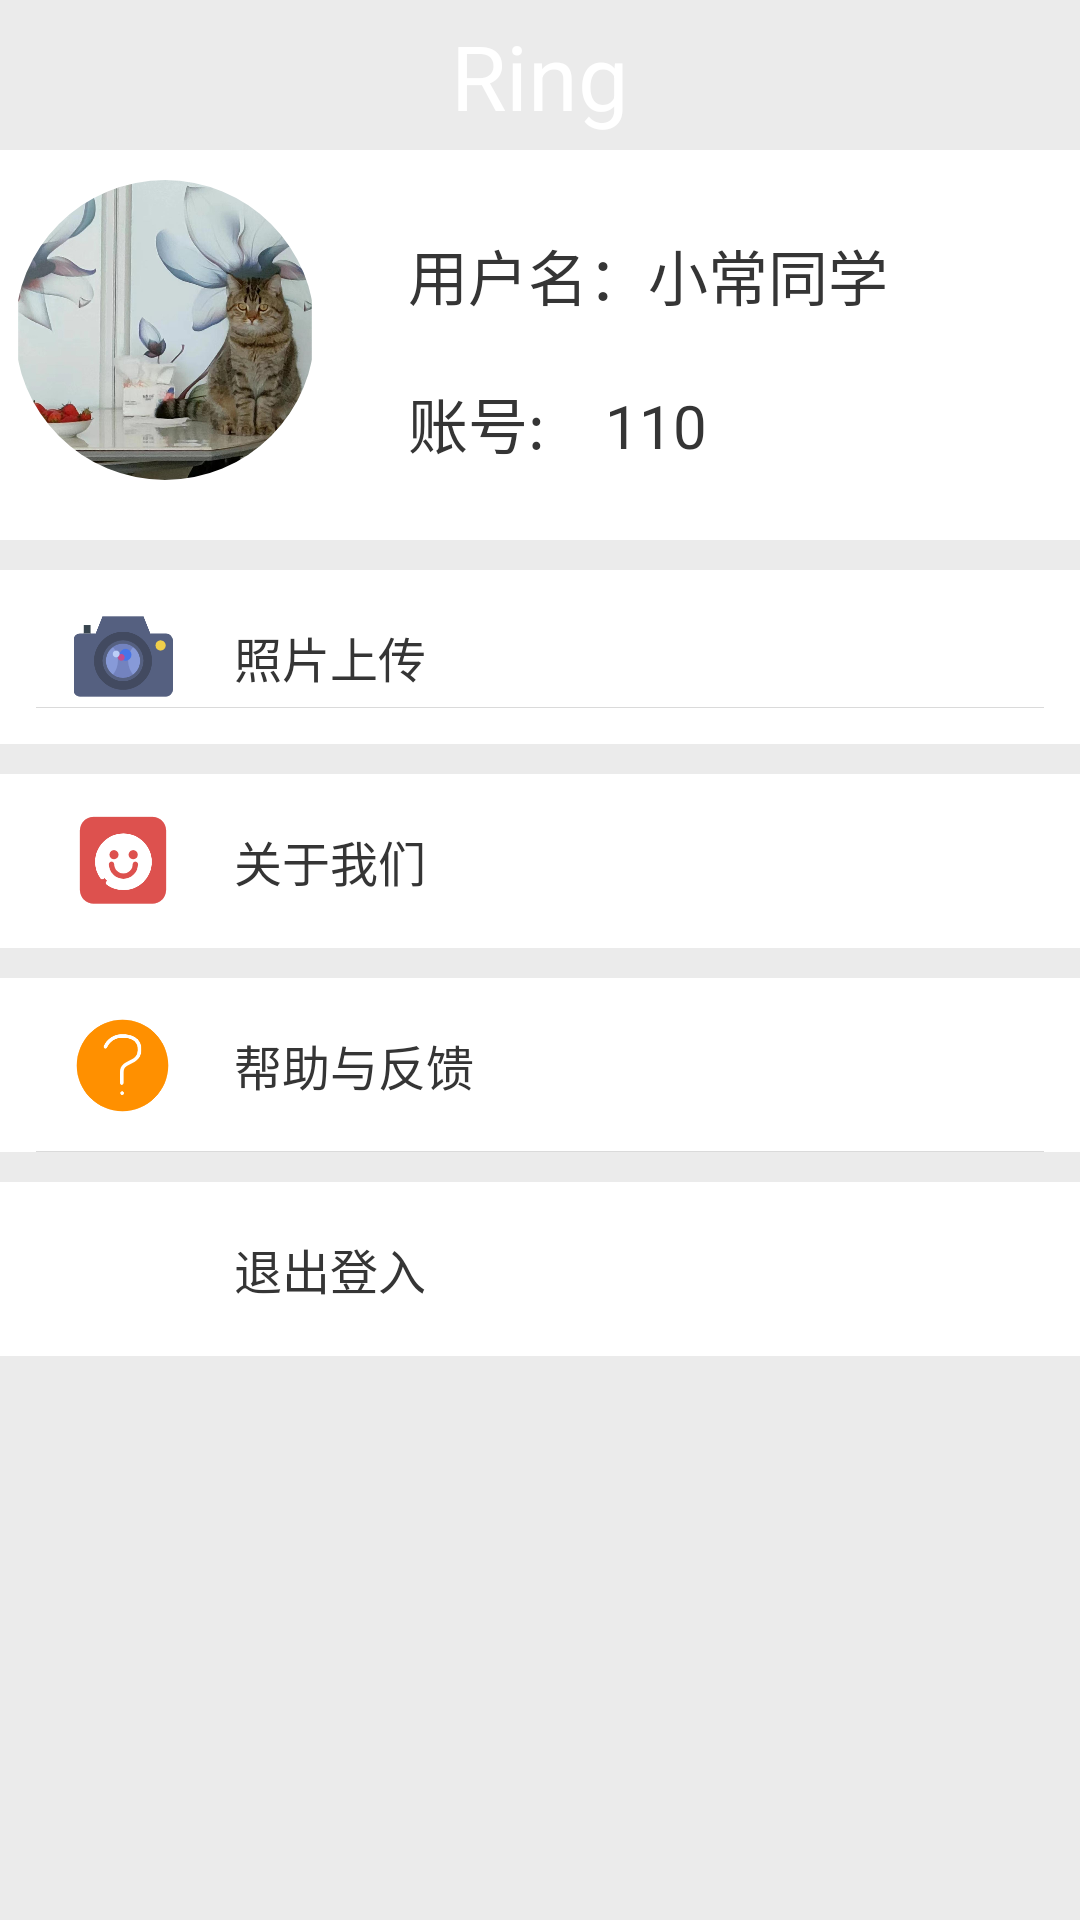

Produce the Android XML layout that renders to this screen, including the resource entries it uses.
<!-- AndroidManifest.xml: application theme Theme.Ring -->
<!-- res/layout/fragment_my.xml -->
<?xml version="1.0" encoding="utf-8"?>
<androidx.constraintlayout.widget.ConstraintLayout xmlns:android="http://schemas.android.com/apk/res/android"
    xmlns:app="http://schemas.android.com/apk/res-auto"
    android:layout_width="match_parent"
    android:layout_height="match_parent">
    <LinearLayout
        android:orientation="vertical"
        android:layout_width="match_parent"
        android:layout_height="match_parent"
        android:background="#ebebeb">
        <include layout="@layout/title"/>
        <LinearLayout
            android:id="@+id/re_myinfo"
            android:layout_width="match_parent"
            android:layout_height="130dp"
            android:layout_marginBottom="10dp"
            android:clickable="true"
            android:background="@color/white"
            android:paddingBottom="8dp"
            android:paddingTop="5dp"
            >
            
            <com.google.android.material.imageview.ShapeableImageView
                android:id="@+id/iv_head"
                android:layout_width="100dp"
                android:layout_height="100dp"
                android:layout_margin="5dp"
                android:scaleType="fitCenter"
                android:src="@drawable/cat"
                app:shapeAppearanceOverlay="@style/circleImageStyle" />



            <LinearLayout
                android:id="@+id/ll_name"
                android:orientation="vertical"
                android:layout_width="wrap_content"
                android:layout_height="wrap_content"
                android:layout_marginLeft="16dp"
                android:layout_marginTop="12dp"
                >
               <LinearLayout
                   android:layout_width="wrap_content"
                   android:layout_height="wrap_content"
                   android:layout_margin="10dp"
                   android:orientation="horizontal">
                   <TextView
                       android:id="@+id/tv_name"
                       android:layout_width="wrap_content"
                       android:layout_height="wrap_content"
                       android:text="用户名："
                       android:textColor="#353535"
                       android:textSize="20sp"/>
                   <TextView
                       android:id="@+id/xingming"
                       android:layout_width="wrap_content"
                       android:layout_height="wrap_content"
                       android:text="小常同学"

                       android:textColor="#353535"
                       android:textSize="20sp"/>

               </LinearLayout>
               <LinearLayout
                   android:layout_width="wrap_content"
                   android:layout_height="wrap_content"
                   >
                <TextView
                    android:id="@+id/tv_fxid"
                    android:layout_width="wrap_content"
                    android:layout_height="wrap_content"
                    android:layout_alignParentBottom="true"
                    android:layout_margin="10dp"
                    android:layout_marginBottom="10dp"
                    android:text="账号:"
                    android:textColor="#353535"
                    android:textSize="20sp" />

                <TextView
                    android:id="@+id/dengruyonghu"
                    android:layout_width="wrap_content"
                    android:layout_height="wrap_content"
                    android:layout_alignParentBottom="true"
                    android:layout_margin="10dp"
                    android:text="110"
                    android:textColor="#353535"
                    android:textSize="20sp" />
               </LinearLayout>

            </LinearLayout>


        </LinearLayout>
        <RelativeLayout
            android:id="@+id/re_xiangce"
            android:layout_width="match_parent"
            android:layout_height="58dp"

            android:background="@color/white"
            android:clickable="true"
            android:paddingLeft="12dp">

            <ImageView
                android:id="@+id/iv_xiangce"
                android:layout_width="34dp"
                android:layout_height="33dp"
                android:layout_alignParentLeft="true"
                android:layout_centerVertical="true"
                android:layout_marginLeft="12dp"
                android:layout_marginTop="5dp"
                android:src="@drawable/takephoto" />

            <TextView
                android:layout_width="wrap_content"
                android:layout_height="wrap_content"
                android:layout_centerVertical="true"
                android:layout_marginLeft="20dp"
                android:layout_toRightOf="@id/iv_xiangce"
                android:text="照片上传"
                android:textColor="#353535"
                android:textSize="16sp" />

            <View
                android:layout_width="match_parent"
                android:layout_height="0.2dp"
                android:layout_alignParentBottom="true"
                android:layout_marginRight="12dp"
                android:layout_marginBottom="12dp"
                android:background="#dadada" />

        </RelativeLayout>
        <RelativeLayout
            android:id="@+id/re_aboutwe"
            android:layout_width="match_parent"
            android:layout_height="58dp"
            android:background="@color/white"
            android:layout_marginTop="10dp"
            android:clickable="true"
            android:paddingLeft="12dp">

            <ImageView
                android:id="@+id/iv_shoucang"
                android:layout_width="34dp"
                android:layout_height="33dp"
                android:layout_alignParentLeft="true"
                android:layout_centerVertical="true"
                android:layout_marginLeft="12dp"
                android:src="@drawable/our" />
            <TextView
                android:layout_width="wrap_content"
                android:layout_height="wrap_content"
                android:layout_centerVertical="true"
                android:layout_marginLeft="20dp"
                android:layout_toRightOf="@id/iv_shoucang"
                android:text="关于我们"
                android:textColor="#353535"
                android:textSize="16sp" />

        </RelativeLayout>
        <RelativeLayout
            android:layout_marginTop="10dp"
            android:id="@+id/re_help"
            android:layout_width="match_parent"
            android:layout_height="58dp"
            android:background="@color/white"
            android:clickable="true"
            android:paddingLeft="12dp">

            <ImageView
                android:id="@+id/iv_money_bag"
                android:layout_width="34dp"
                android:layout_height="33dp"
                android:layout_alignParentLeft="true"
                android:layout_centerVertical="true"
                android:layout_marginLeft="12dp"
                android:src="@drawable/help" />
            <TextView
                android:layout_width="wrap_content"
                android:layout_height="wrap_content"
                android:layout_centerVertical="true"
                android:layout_marginLeft="20dp"
                android:layout_toRightOf="@id/iv_money_bag"
                android:text="帮助与反馈"
                android:textColor="#353535"
                android:textSize="16sp" />

            <View
                android:layout_width="match_parent"
                android:layout_height="0.2dp"
                android:layout_alignParentBottom="true"
                android:layout_marginRight="12dp"
                android:background="#dadada" />

        </RelativeLayout>
        <RelativeLayout
            android:layout_marginTop="10dp"
            android:id="@+id/tuichu"
            android:layout_width="match_parent"
            android:background="@color/white"
            android:layout_height="58dp"
            android:paddingLeft="12dp"
            android:clickable="true"
            android:onClick="click1"
            >

            <ImageView
                android:id="@+id/iv_setting"
                android:layout_width="34dp"
                android:layout_height="33dp"
                android:layout_alignParentLeft="true"
                android:layout_centerVertical="true"
                android:layout_marginLeft="12dp"
                android:src="@drawable/setting" />

            <TextView
                android:layout_width="wrap_content"
                android:layout_height="wrap_content"
                android:layout_centerVertical="true"
                android:layout_marginLeft="20dp"
                android:layout_toRightOf="@id/iv_setting"
                android:text="退出登入"
                android:textColor="#353535"
                android:textSize="16sp" />

        </RelativeLayout>

    </LinearLayout>

</androidx.constraintlayout.widget.ConstraintLayout>
<!-- res/layout/title.xml (included above) -->
<?xml version="1.0" encoding="utf-8"?>
<LinearLayout xmlns:android="http://schemas.android.com/apk/res/android"
    xmlns:tools="http://schemas.android.com/tools"
    android:layout_width="match_parent"
    android:layout_height="50dp"
    android:background="@drawable/title_bg">













    <TextView
        android:id="@+id/title_text"
        android:layout_width="1dp"
        android:layout_marginTop="5dp"
        android:layout_height="wrap_content"
        android:layout_weight="1"
        android:gravity="center"
        android:text="Ring"
        android:textColor="#fff"
        android:textSize="30sp"/>











</LinearLayout>
<!-- resources referenced by this layout -->
<resources>
  <color name="white">#FFFFFFFF</color>
  <!-- drawable cat: jpg bitmap (drawable, 94219 bytes) -->
  <!-- drawable help: png bitmap (drawable, 6485 bytes) -->
  <!-- drawable our: png bitmap (drawable, 6681 bytes) -->
  <!-- drawable takephoto: png bitmap (drawable, 8571 bytes) -->
  <style name="circleImageStyle">
          <item name="cornerFamily">rounded</item>
          <item name="cornerSize">50%</item>
      </style>
  <style name="Theme.Ring" parent="Theme.MaterialComponents.DayNight.DarkActionBar">
          
          <item name="colorPrimary">@color/purple_500</item>
          <item name="colorPrimaryVariant">@color/purple_700</item>
          <item name="colorOnPrimary">@color/white</item>
          
          <item name="colorSecondary">@color/teal_200</item>
          <item name="colorSecondaryVariant">@color/teal_700</item>
          <item name="colorOnSecondary">@color/black</item>
          
          <item name="android:statusBarColor" tools:targetApi="l">?attr/colorPrimaryVariant</item>
          
      </style>
  <color name="purple_500">#FF6200EE</color>
  <color name="purple_700">#FF3700B3</color>
  <color name="teal_200">#FF03DAC5</color>
  <color name="teal_700">#FF018786</color>
  <color name="black">#FF000000</color>
</resources>
